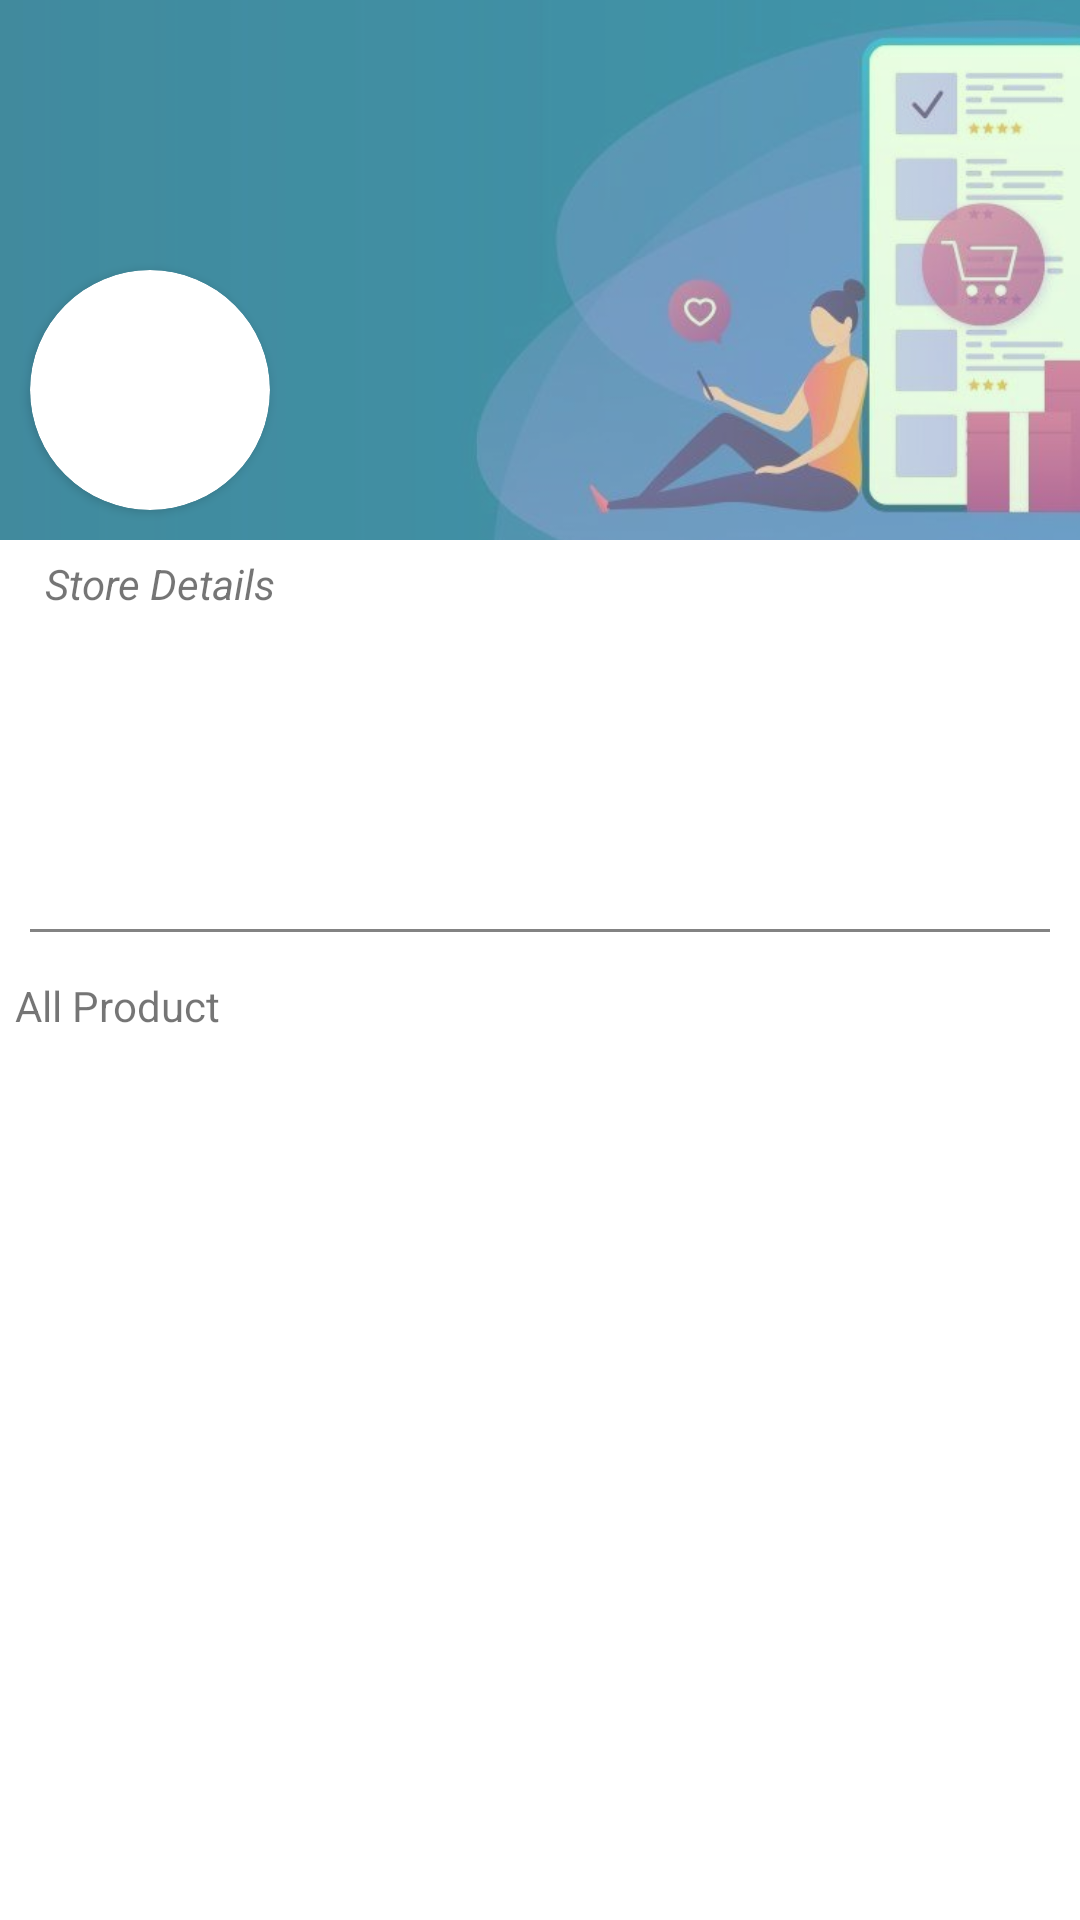

Android layout source for this screen:
<!-- AndroidManifest.xml: application theme Theme.Shooply -->
<!-- res/layout/activity_store.xml -->
<?xml version="1.0" encoding="utf-8"?>
<androidx.constraintlayout.widget.ConstraintLayout xmlns:android="http://schemas.android.com/apk/res/android"
    xmlns:app="http://schemas.android.com/apk/res-auto"
    xmlns:tools="http://schemas.android.com/tools"
    android:layout_width="match_parent"
    android:layout_height="match_parent"
    tools:context=".user_dashboard.activity.StoreActivity">

   <ScrollView
       android:layout_width="match_parent"
       android:layout_height="match_parent">
       <LinearLayout
           android:layout_width="match_parent"
           android:layout_height="match_parent"
           android:orientation="vertical">
           <androidx.constraintlayout.widget.ConstraintLayout
               android:layout_width="match_parent"
               android:layout_height="180dp">
               <ImageView
                   android:id="@+id/storeArtImage"
                   android:layout_width="match_parent"
                   android:layout_height="match_parent"
                   android:src="@drawable/banner"
                   android:scaleType="centerCrop"/>

               <View
                   android:layout_width="match_parent"
                   android:layout_height="match_parent"
                   android:background="#56BEFFA9"
                   />

               <androidx.cardview.widget.CardView
                   android:layout_width="80dp"
                   android:layout_height="80dp"
                   android:layout_margin="10dp"
                   app:cardCornerRadius="90dp"
                   app:layout_constraintBottom_toBottomOf="parent"
                   app:layout_constraintStart_toStartOf="parent">

                   <ImageView
                       android:id="@+id/storeLogoImage"
                       android:src="@drawable/store2"
                       android:layout_width="match_parent"
                       android:layout_height="match_parent"
                       />
               </androidx.cardview.widget.CardView>


           </androidx.constraintlayout.widget.ConstraintLayout>

           <LinearLayout
               android:layout_width="match_parent"
               android:layout_height="wrap_content"
               android:orientation="vertical"
               android:layout_marginStart="5dp"
               android:layout_marginTop="5dp">

               <TextView
                   android:layout_width="match_parent"
                   android:layout_height="wrap_content"
                   android:text="Store Details"
                   android:textStyle="italic"
                   android:layout_marginStart="10dp"/>

               <TextView
                   android:id="@+id/storeName"
                   android:layout_width="match_parent"
                   android:layout_height="wrap_content"
                   android:textSize="25sp"
                   android:fontFamily="@font/roboto_regular"
                   android:textColor="@color/black"
                   android:textStyle="bold"
                   android:layout_marginTop="5dp"
                   />

               <TextView
                   android:id="@+id/storeSlogan"
                   android:layout_width="match_parent"
                   android:layout_height="wrap_content"
                   android:fontFamily="@font/roboto_regular"
                   android:textColor="@color/theam_color"
                   />

               <TextView
                   android:id="@+id/storeEmail"
                   android:layout_width="match_parent"
                   android:layout_height="wrap_content"
                   android:fontFamily="@font/roboto_regular"
                   android:textStyle="italic"
                   />
               <TextView
                   android:id="@+id/storeDescription"
                   android:layout_width="match_parent"
                   android:layout_height="wrap_content"
                   android:fontFamily="@font/roboto_regular"
                   android:textStyle="normal"
                   />

           </LinearLayout>

           <View
               android:layout_width="match_parent"
               android:layout_height="1dp"
               android:layout_margin="10dp"
               android:background="@color/grey"/>

           <TextView
               android:layout_width="wrap_content"
               android:layout_height="wrap_content"
               android:text="All Product"
               android:layout_margin="5dp"/>

           <androidx.recyclerview.widget.RecyclerView
               android:id="@+id/allProductByStore"
               android:layout_width="match_parent"
               android:layout_height="wrap_content"/>


       </LinearLayout>



   </ScrollView>

</androidx.constraintlayout.widget.ConstraintLayout>
<!-- resources referenced by this layout -->
<resources>
  <color name="black">#FF000000</color>
  <color name="grey">#838383</color>
  <color name="theam_color">#2AA601</color>
  <!-- drawable banner: jpeg bitmap (drawable, 24232 bytes) -->
  <style name="Theme.Shooply" parent="Theme.MaterialComponents.DayNight.NoActionBar">
          
          <item name="colorPrimary">@color/purple_500</item>
          <item name="colorPrimaryVariant">@color/purple_700</item>
          <item name="colorOnPrimary">@color/white</item>
          
          <item name="colorSecondary">@color/teal_200</item>
          <item name="colorSecondaryVariant">@color/teal_700</item>
          <item name="colorOnSecondary">@color/black</item>
          
          <item name="android:statusBarColor" tools:targetApi="l">@color/theam_color</item>
          
      </style>
  <color name="purple_500">#FF6200EE</color>
  <color name="purple_700">#FF3700B3</color>
  <color name="white">#FFFFFFFF</color>
  <color name="teal_200">#FF03DAC5</color>
  <color name="teal_700">#FF018786</color>
</resources>
